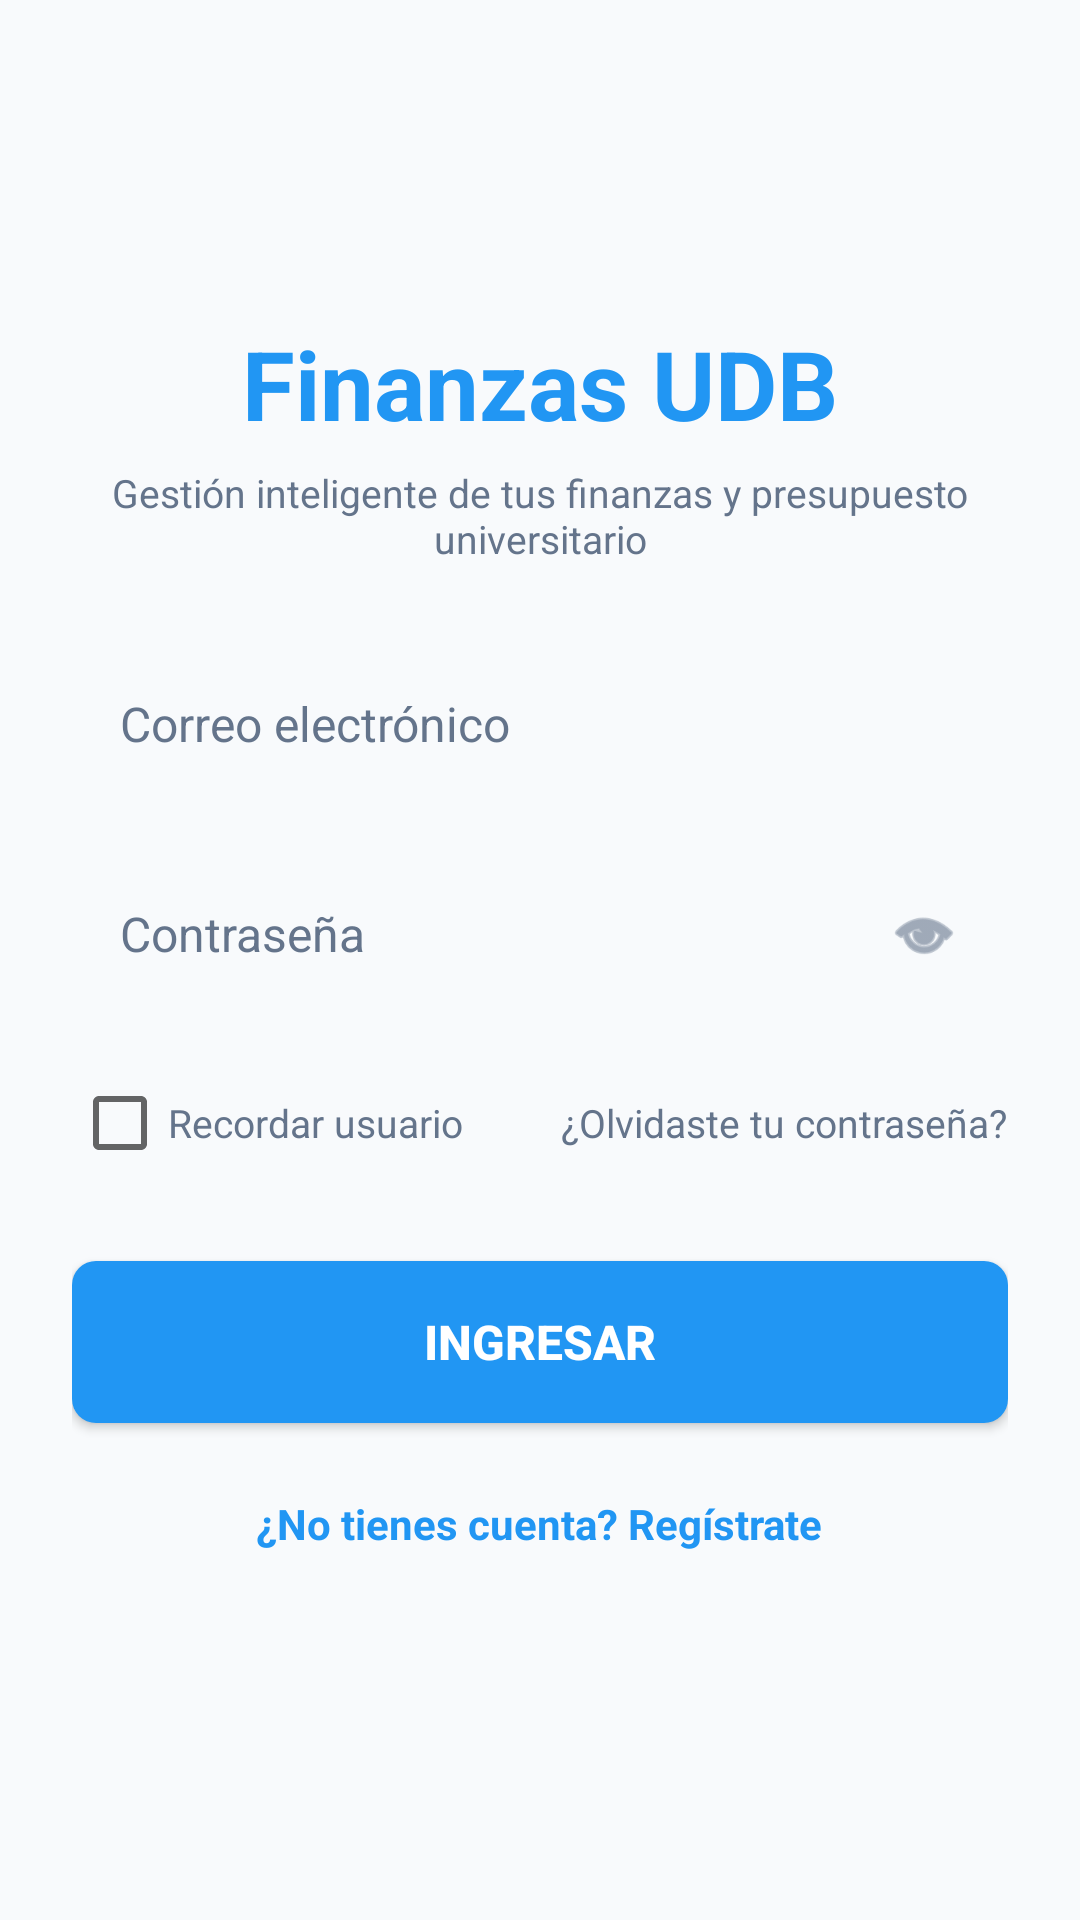

Reconstruct the res/layout file that produces this screen, plus the resources it refers to.
<!-- AndroidManifest.xml: application theme Theme.FinanzasUDB -->
<!-- res/layout/activity_login.xml -->
<?xml version="1.0" encoding="utf-8"?>
<ScrollView
    xmlns:android="http://schemas.android.com/apk/res/android"
    android:layout_width="match_parent"
    android:layout_height="match_parent"
    android:background="@color/background"
    android:fillViewport="true">

    <LinearLayout
        android:layout_width="match_parent"
        android:layout_height="wrap_content"
        android:orientation="vertical"
        android:gravity="center"
        android:padding="24dp">

        
        <TextView
            android:id="@+id/tvLogo"
            android:layout_width="wrap_content"
            android:layout_height="wrap_content"
            android:text="Finanzas UDB"
            android:textColor="@color/primary"
            android:textSize="32sp"
            android:textStyle="bold"
            android:gravity="center" />

        <TextView
            android:id="@+id/tvTagline"
            android:layout_width="wrap_content"
            android:layout_height="wrap_content"
            android:text="Gestión inteligente de tus finanzas y presupuesto universitario"
            android:textColor="@color/text_secondary"
            android:textSize="13sp"
            android:gravity="center"
            android:layout_marginTop="6dp"
            android:layout_marginBottom="26dp"
            android:paddingHorizontal="8dp" />

        
        <EditText
            android:id="@+id/etEmail"
            android:layout_width="match_parent"
            android:layout_height="54dp"
            android:background="@drawable/bg_input_field"
            android:hint="Correo electrónico"
            android:textColorHint="@color/text_secondary"
            android:textColor="@color/text_primary"
            android:inputType="textEmailAddress"
            android:paddingHorizontal="16dp"
            android:textSize="16sp"
            android:layout_marginBottom="16dp" />

        
        <LinearLayout
            android:layout_width="match_parent"
            android:layout_height="54dp"
            android:orientation="horizontal"
            android:gravity="center_vertical"
            android:background="@drawable/bg_input_field"
            android:paddingHorizontal="16dp">

            <EditText
                android:id="@+id/etPassword"
                android:layout_width="0dp"
                android:layout_height="match_parent"
                android:layout_weight="1"
                android:background="@null"
                android:hint="Contraseña"
                android:textColorHint="@color/text_secondary"
                android:textColor="@color/text_primary"
                android:inputType="textPassword"
                android:textSize="16sp" />

            <ImageView
                android:id="@+id/ivPasswordToggle"
                android:layout_width="24dp"
                android:layout_height="24dp"
                android:src="@android:drawable/ic_menu_view"
                android:tint="@color/text_secondary"
                android:clickable="true"
                android:focusable="true"
                android:contentDescription="Mostrar u ocultar contraseña" />
        </LinearLayout>

        
        <LinearLayout
            android:layout_width="match_parent"
            android:layout_height="wrap_content"
            android:orientation="horizontal"
            android:gravity="center_vertical"
            android:layout_marginTop="12dp"
            android:layout_marginBottom="22dp">

            <CheckBox
                android:id="@+id/cbRemember"
                android:layout_width="wrap_content"
                android:layout_height="wrap_content"
                android:text="Recordar usuario"
                android:textColor="@color/text_secondary"
                android:textSize="13sp" />

            <View
                android:layout_width="0dp"
                android:layout_height="1dp"
                android:layout_weight="1" />

            <TextView
                android:id="@+id/tvForgotPassword"
                android:layout_width="wrap_content"
                android:layout_height="wrap_content"
                android:text="¿Olvidaste tu contraseña?"
                android:textColor="@color/text_secondary"
                android:textSize="13sp"
                android:clickable="true"
                android:focusable="true" />
        </LinearLayout>

        
        <Button
            android:id="@+id/btnLogin"
            android:layout_width="match_parent"
            android:layout_height="54dp"
            android:text="Ingresar"
            android:textColor="#FFFFFF"
            android:textSize="16sp"
            android:textStyle="bold"
            android:background="@drawable/bg_primary_button" />

        
        <TextView
            android:id="@+id/tvGoToRegister"
            android:layout_width="wrap_content"
            android:layout_height="wrap_content"
            android:text="¿No tienes cuenta? Regístrate"
            android:textColor="@color/primary"
            android:textSize="14sp"
            android:textStyle="bold"
            android:padding="16dp"
            android:layout_marginTop="8dp" />

    </LinearLayout>
</ScrollView>
<!-- resources referenced by this layout -->
<resources>
  <color name="background">#F8FAFC</color>
  <color name="primary">#2196F3</color>
  <color name="text_primary">#0F172A</color>
  <color name="text_secondary">#64748B</color>
  <!-- drawable bg_primary_button (drawable) -->
  <?xml version="1.0" encoding="utf-8"?>
  <ripple xmlns:android="http://schemas.android.com/apk/res/android"
      android:color="#40FFFFFF">
      <item>
          <shape>
              <solid android:color="@color/primary" />
              <corners android:radius="8dp" />
          </shape>
      </item>
  </ripple>
  <style name="Theme.FinanzasUDB" parent="Theme.MaterialComponents.DayNight.NoActionBar">
          <item name="colorPrimary">@color/primary</item>
          <item name="colorPrimaryVariant">@color/primary_dark</item>
          <item name="colorOnPrimary">#FFFFFF</item>
          <item name="android:statusBarColor">@color/primary_dark</item>
          <item name="android:navigationBarColor">@color/card</item>
          <item name="android:windowBackground">@color/background</item>
      </style>
  <color name="primary_dark">#1976D2</color>
  <color name="card">#FFFFFF</color>
</resources>
